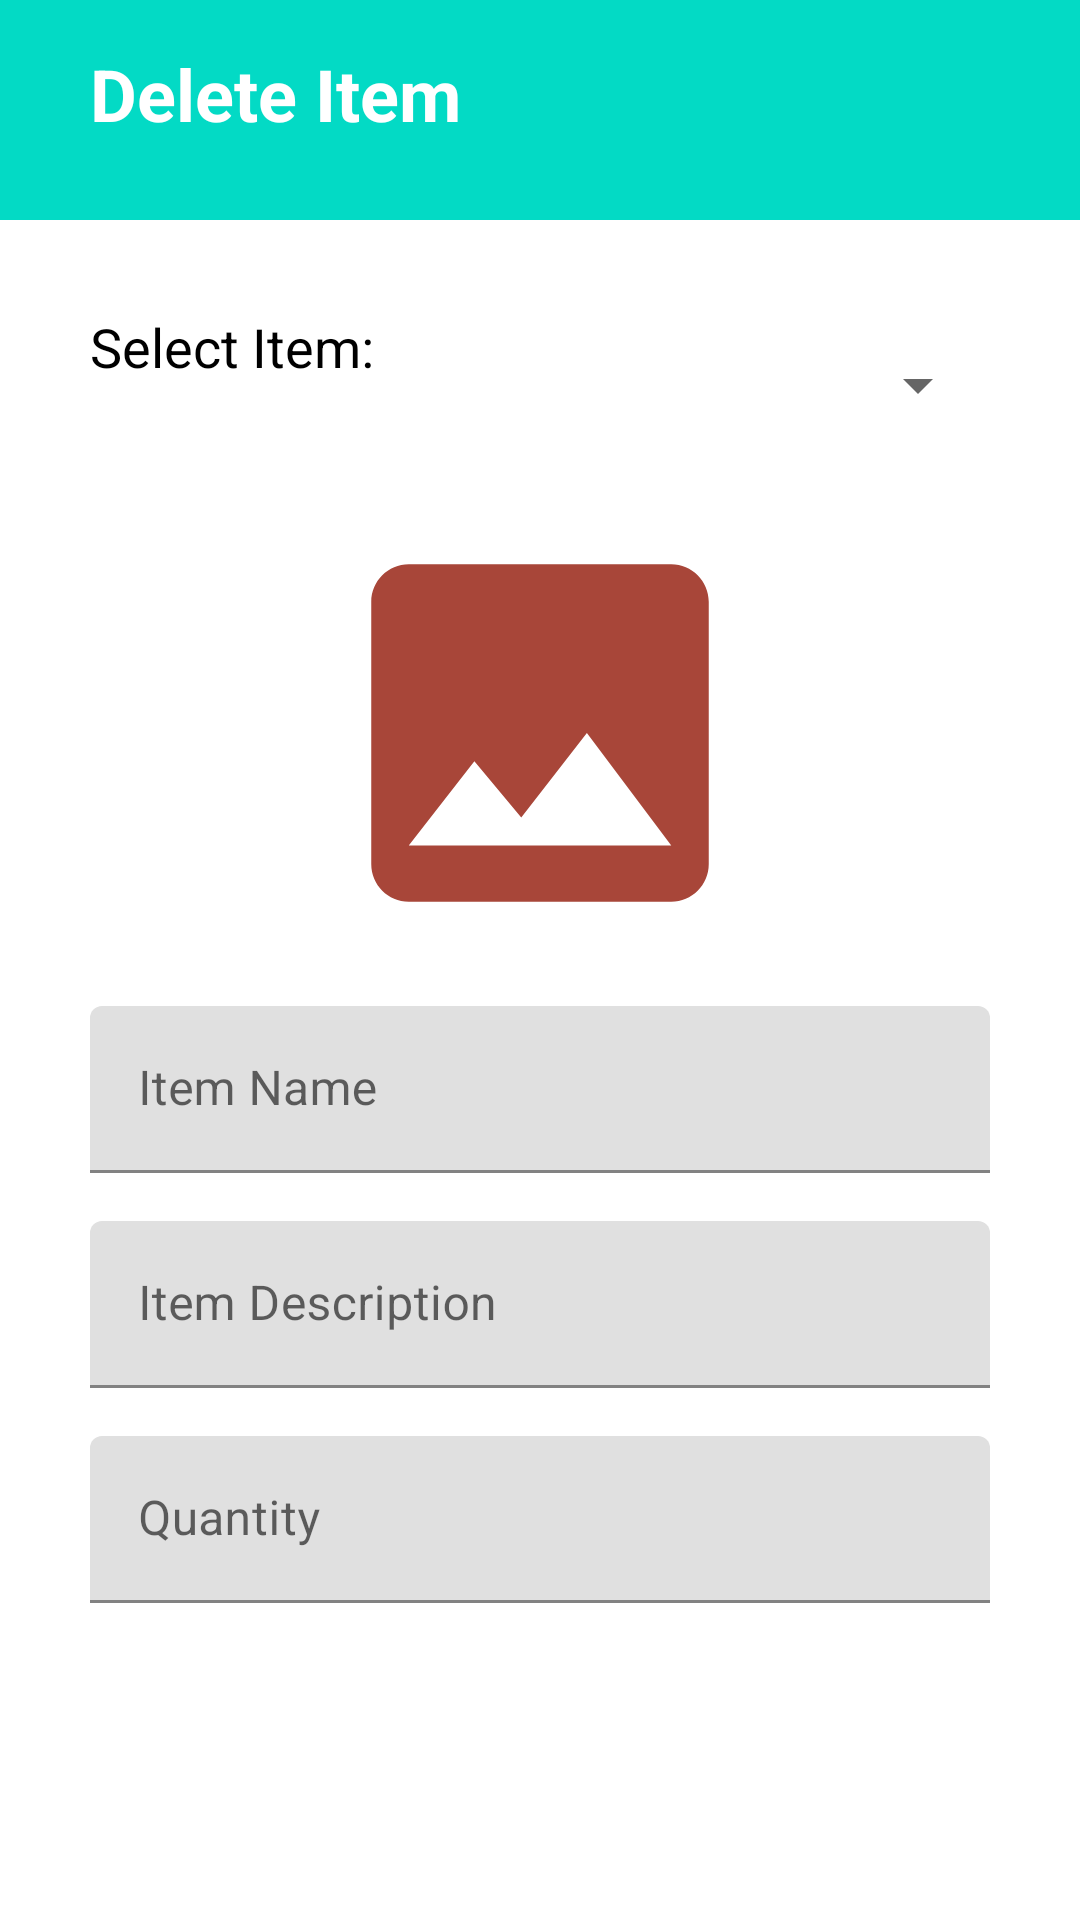

Android layout source for this screen:
<!-- AndroidManifest.xml: application theme Theme.InventoryApp -->
<!-- res/layout/delete_item_layout.xml -->
<?xml version="1.0" encoding="utf-8"?>
<RelativeLayout
    xmlns:android="http://schemas.android.com/apk/res/android"
    xmlns:app="http://schemas.android.com/apk/res-auto"
    android:layout_width="match_parent"
    android:layout_height="match_parent"
    android:background="?android:attr/windowBackground">

    <com.google.android.material.appbar.AppBarLayout
        android:id="@+id/appbar"
        android:layout_width="match_parent"
        android:layout_height="wrap_content">

        <LinearLayout
            android:layout_width="match_parent"
            android:layout_height="wrap_content"
            android:orientation="horizontal">

            <ImageView
                android:id="@+id/back"
                android:layout_width="wrap_content"
                android:layout_height="wrap_content"
                android:src="@drawable/back_arrow"
                android:layout_margin="10dp"/>

            <TextView
                android:id="@+id/titleTextView"
                android:layout_width="0dp"
                android:layout_height="wrap_content"
                android:layout_weight="1"
                android:text="Delete Item"
                android:textSize="24sp"
                android:textStyle="bold"
                android:padding="10dp"
                android:layout_marginTop="5dp"
                android:textColor="@color/white"
                android:layout_centerHorizontal="true"
                android:layout_marginBottom="16dp"/>

        </LinearLayout>
    </com.google.android.material.appbar.AppBarLayout>

    <LinearLayout
        android:layout_width="match_parent"
        android:layout_height="match_parent"
        android:layout_below="@id/appbar"
        android:layout_marginStart="30dp"
        android:layout_marginTop="30dp"
        android:layout_marginEnd="30dp"
        android:layout_marginBottom="30dp"
        android:orientation="vertical">

        <LinearLayout
            android:layout_width="match_parent"
            android:layout_height="wrap_content"
            android:orientation="horizontal">

            <TextView
                android:layout_width="wrap_content"
                android:layout_height="wrap_content"
                android:text="Select Item: "
                android:textColor="@color/black"
                android:textSize="18sp" />

            <Spinner
                android:id="@+id/all_items"
                android:layout_width="match_parent"
                android:layout_height="50dp" />
        </LinearLayout>

        <ImageView
            android:id="@+id/itemimgview"
            android:layout_width="150dp"
            android:layout_height="150dp"
            android:layout_centerHorizontal="true"
            android:layout_gravity="center"
            android:layout_marginTop="16dp"
            android:background="@drawable/image"
            android:contentDescription="Item Image" />


        <com.google.android.material.textfield.TextInputLayout
            android:layout_width="match_parent"
            android:layout_height="wrap_content"
            android:layout_marginTop="16dp">

            <com.google.android.material.textfield.TextInputEditText
                android:id="@+id/itemNameEditText"
                android:layout_width="match_parent"
                android:layout_height="wrap_content"
                android:clickable="false"
                android:cursorVisible="false"
                android:focusable="false"
                android:hint="Item Name"
                android:inputType="none" />
        </com.google.android.material.textfield.TextInputLayout>

        <com.google.android.material.textfield.TextInputLayout
            android:layout_width="match_parent"
            android:layout_height="wrap_content"
            android:layout_marginTop="16dp">

            <com.google.android.material.textfield.TextInputEditText
                android:id="@+id/itemDescriptionEditText"
                android:layout_width="match_parent"
                android:layout_height="wrap_content"
                android:clickable="false"
                android:cursorVisible="false"
                android:focusable="false"
                android:hint="Item Description"
                android:inputType="none" />
        </com.google.android.material.textfield.TextInputLayout>

        <com.google.android.material.textfield.TextInputLayout
            android:layout_width="match_parent"
            android:layout_height="wrap_content"
            android:layout_marginTop="16dp">

            <com.google.android.material.textfield.TextInputEditText
                android:id="@+id/itemQuantityEditText"
                android:layout_width="match_parent"
                android:layout_height="wrap_content"
                android:inputType="none"
                android:cursorVisible="false"
                android:focusable="false"
                android:clickable="false"
                android:hint="Quantity" />
        </com.google.android.material.textfield.TextInputLayout>

        <Button
            android:id="@+id/saveItemButton"
            style="@style/Widget.MaterialComponents.Button"
            android:layout_width="match_parent"
            android:layout_height="wrap_content"
            android:layout_marginTop="16dp"
            android:text="Delete Item" />

        <Button
            android:id="@+id/cancelButton"
            style="@style/Widget.MaterialComponents.Button.OutlinedButton"
            android:layout_width="match_parent"
            android:layout_height="wrap_content"
            android:layout_marginTop="8dp"
            android:text="Cancel" />

    </LinearLayout>
</RelativeLayout>
<!-- resources referenced by this layout -->
<resources>
  <!-- drawable image (drawable) -->
  <vector android:height="80dp" android:tint="#A84639"
      android:viewportHeight="24" android:viewportWidth="24"
      android:width="80dp" xmlns:android="http://schemas.android.com/apk/res/android">
      <path android:fillColor="@android:color/white" android:pathData="M21,19V5c0,-1.1 -0.9,-2 -2,-2H5c-1.1,0 -2,0.9 -2,2v14c0,1.1 0.9,2 2,2h14c1.1,0 2,-0.9 2,-2zM8.5,13.5l2.5,3.01L14.5,12l4.5,6H5l3.5,-4.5z"/>
  </vector>
  <style name="Theme.InventoryApp" parent="Theme.MaterialComponents.DayNight.NoActionBar">
          
          <item name="colorPrimary">@color/teal_200</item>
          <item name="colorPrimaryVariant">@color/teal_700</item>
          <item name="colorOnPrimary">@color/white</item>
          
          <item name="colorSecondary">@color/teal_200</item>
          <item name="colorSecondaryVariant">@color/teal_700</item>
          <item name="colorOnSecondary">@color/black</item>
          
          <item name="android:statusBarColor" tools:targetApi="l">?attr/colorPrimaryVariant</item>
          
      </style>
  <!-- not gathered from this repository: default colours our renderer supplied (Android Studio template values) -->
  <color name="teal_200">#FF03DAC5</color>
  <color name="teal_700">#FF018786</color>
  <color name="black">#FF000000</color>
  <color name="white">#FFFFFFFF</color>
</resources>
